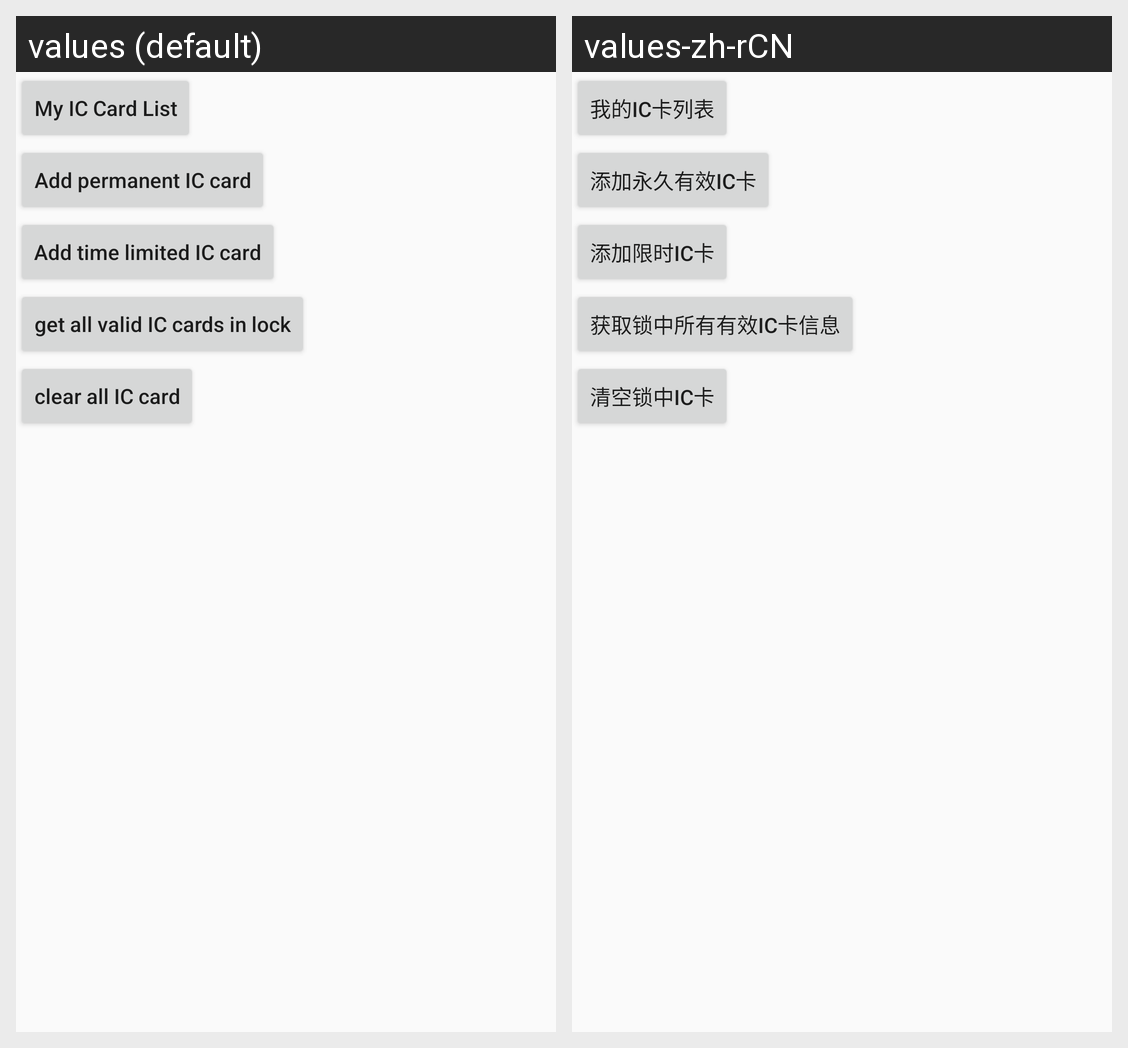

Translations of the strings shown on this Android screen, per locale in the grid:
Android screen res/layout/activity_iccard.xml rendered under 2 locales, left to right: values (default), values-zh-rCN. Device: Nexus 5 (rendered at 1080×1920; each locale shown at half size, 540×960, under a caption strip naming it); theme AppTheme.
Strings drawn on this screen, with the default value and each locale's value (text and hints the layout hard-codes, and strings that could not be matched under every locale, appear in the picture but are not listed):

my_card_list
  values: My IC Card List
  values-zh-rCN: 我的IC卡列表

add_permanent_ic_card
  values: Add permanent IC card
  values-zh-rCN: 添加永久有效IC卡

add_period_id_card
  values: Add time limited IC card
  values-zh-rCN: 添加限时IC卡

get_all_ic_card
  values: get all valid IC cards in lock
  values-zh-rCN: 获取锁中所有有效IC卡信息

clear_all_ic_card
  values: clear all IC card
  values-zh-rCN: 清空锁中IC卡
